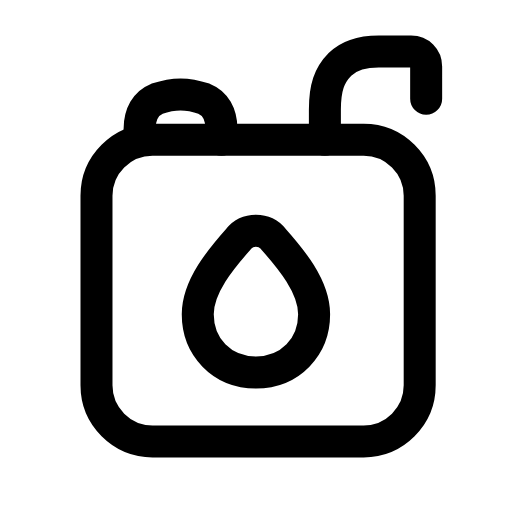
t = 0.00 s
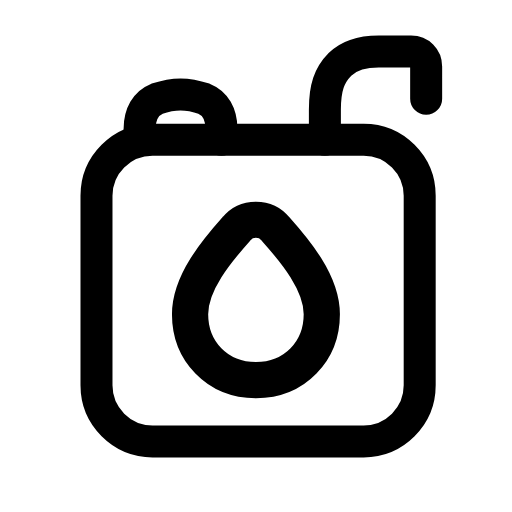
t = 0.26 s
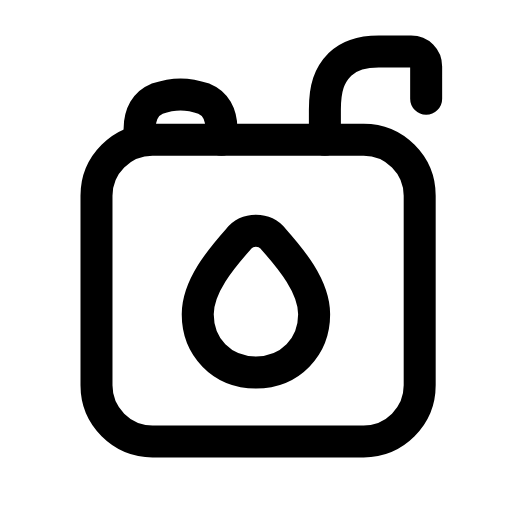
t = 0.53 s
t = 0.78 s: frame unchanged from t = 0.00 s, image omitted
t = 1.06 s: frame unchanged from t = 0.00 s, image omitted
t = 1.33 s: frame unchanged from t = 0.00 s, image omitted

The animated SVG that drew these frames (rendered in a browser with its animation timeline set to each time). Animation: 1 SMIL element (animateTransform=1); one cycle of 1.60 s, repeats indefinitely.

<svg xmlns="http://www.w3.org/2000/svg" width="24" height="24" viewBox="0 0 24 24" fill="none"><g transform="translate(-0.123 -0.116) scale(1.01)"><rect stroke="currentColor" stroke-width="1.485" stroke-linecap="round" stroke-linejoin="round" fill="none" x="4.6" y="6.6" width="15" height="14" rx="2.6"></rect><path stroke="currentColor" stroke-width="1.485" stroke-linecap="round" stroke-linejoin="round" fill="none" d="M6.6 6.6L6.6 6.1C6.6 5.4 6.9 4.9 7.4 4.7C7.7 4.6 8.1 4.5 8.5 4.5S9.3 4.6 9.6 4.7C10.1 4.9 10.4 5.4 10.4 6.1L10.4 6.6"></path><path stroke="currentColor" stroke-width="1.485" stroke-linecap="round" stroke-linejoin="round" fill="none" d="M15.2 6.6L15.2 5.2C15.2 4.2 15.4 3.6 15.9 3.1C16.3 2.7 16.9 2.5 17.7 2.5L19.2 2.5C19.6 2.5 19.9 2.8 19.9 3.2L19.9 4.7"></path><g transform="translate(12 14.7)"><g><animateTransform attributeName="transform" type="scale" values="1;1;1.16;1;1;1;1;1.16;1;1;1" keyTimes="0;0.135;0.2475;0.36;0.45;0.6;0.66;0.735;0.81;0.9;1" dur="1.6s" repeatCount="indefinite" calcMode="spline" keySplines="0.16 1 0.3 1;0.16 1 0.3 1;0.16 1 0.3 1;0.16 1 0.3 1;0.16 1 0.3 1;0.16 1 0.3 1;0.16 1 0.3 1;0.16 1 0.3 1;0.16 1 0.3 1;0.16 1 0.3 1"/><g transform="translate(-12 -14.7)"><g><path stroke="currentColor" stroke-width="1.485" stroke-linecap="round" stroke-linejoin="round" fill="none" d="M12 17.4C10.4 17.4 9.3 16.2 9.3 14.7C9.3 13.4 10.4 12.1 11.2 11.2C11.6 10.7 12.4 10.7 12.8 11.2C13.6 12.1 14.7 13.4 14.7 14.7C14.7 16.2 13.6 17.4 12 17.4Z"></path></g></g></g></g></g></svg>
